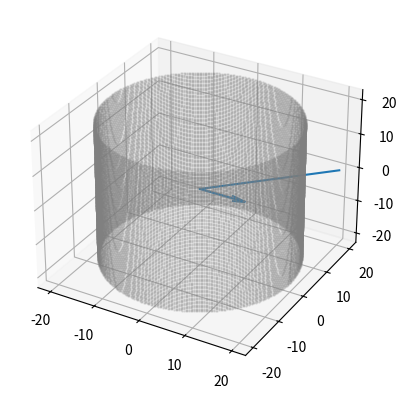

Source code (Python):
import matplotlib.pyplot as plt
import numpy as np
import math
from mpl_toolkits.mplot3d import axes3d

# Setting up the default PMTs
n_rings = 100
n_per_ring = 400

hk_r = 20
hk_hh = 20

thetas = np.linspace(0,2*math.pi,n_per_ring)
heights = np.linspace(-hk_hh,hk_hh,n_rings)

xs = [hk_r*np.cos(theta) for theta in thetas]
ys = [hk_r*np.sin(theta) for theta in thetas]

fig = plt.figure()
ax = fig.add_subplot(111, projection="3d")

# Plot each ring individually
for height in heights:
    ax.scatter(xs,ys,height,depthshade=0,color="grey",alpha=0.2,s=0.5)

def dot(v1, v2):
    return sum([a*b for a,b in zip(v1,v2)])

def length(v):
    return math.sqrt(dot(v,v))

def angle(v1,v2):
    return math.acos(dot(v1,v2) / (length(v1) * length(v2)))

# Vertex information
vtx = [0,0,0]

# Direction
vtx_dir = [1,0,0]
vtx_angle = angle(vtx_dir,[1,0,0])

# Line equation to find interaction of vtx with edge of detector
m_xy = math.tan(vtx_angle)
c_xy = vtx[1] - m_xy*vtx[0]

# Sub in y=mx+c to eqn for a circle to find x intersection with wall
# gets quadratic with these coeffs
a_1 = (m_xy*m_xy+1)
a_2 = 2*m_xy*c_xy
a_3 = c_xy*c_xy - hk_r*hk_r 

x_1 = -a_2+math.sqrt(a_2*a_2 - 4*a_1*a_3)
x_1 /= 2*a_1
y_1 = m_xy*x_1 + c_xy
x_2 = -a_2-math.sqrt(a_2*a_2 - 4*a_1*a_3)
x_2 /= 2*a_1
y_2 = m_xy*x_2 + c_xy

# For height, find h in 2D plane along vector
vtx_wall_xy = [x_1-vtx[0],y_1-vtx[1],0]
thet_h_wall = angle(vtx_wall_xy,vtx_dir)
h_1 = length(vtx_wall_xy)*math.tan(thet_h_wall)

ax.plot([vtx[0],x_1],[vtx[1],x_1],[vtx[0],h_1])

# Energy (testing)
bse = 50 # MeV

vect_scale = bse/5*math.sqrt(dot(vtx_dir,vtx_dir))

vtx_arrow = [vect_scale*a for a in vtx_dir]

# Cone (half) angle
thet_ch = math.pi/2

ax.quiver(*vtx,*vtx_arrow)

plt.show()
